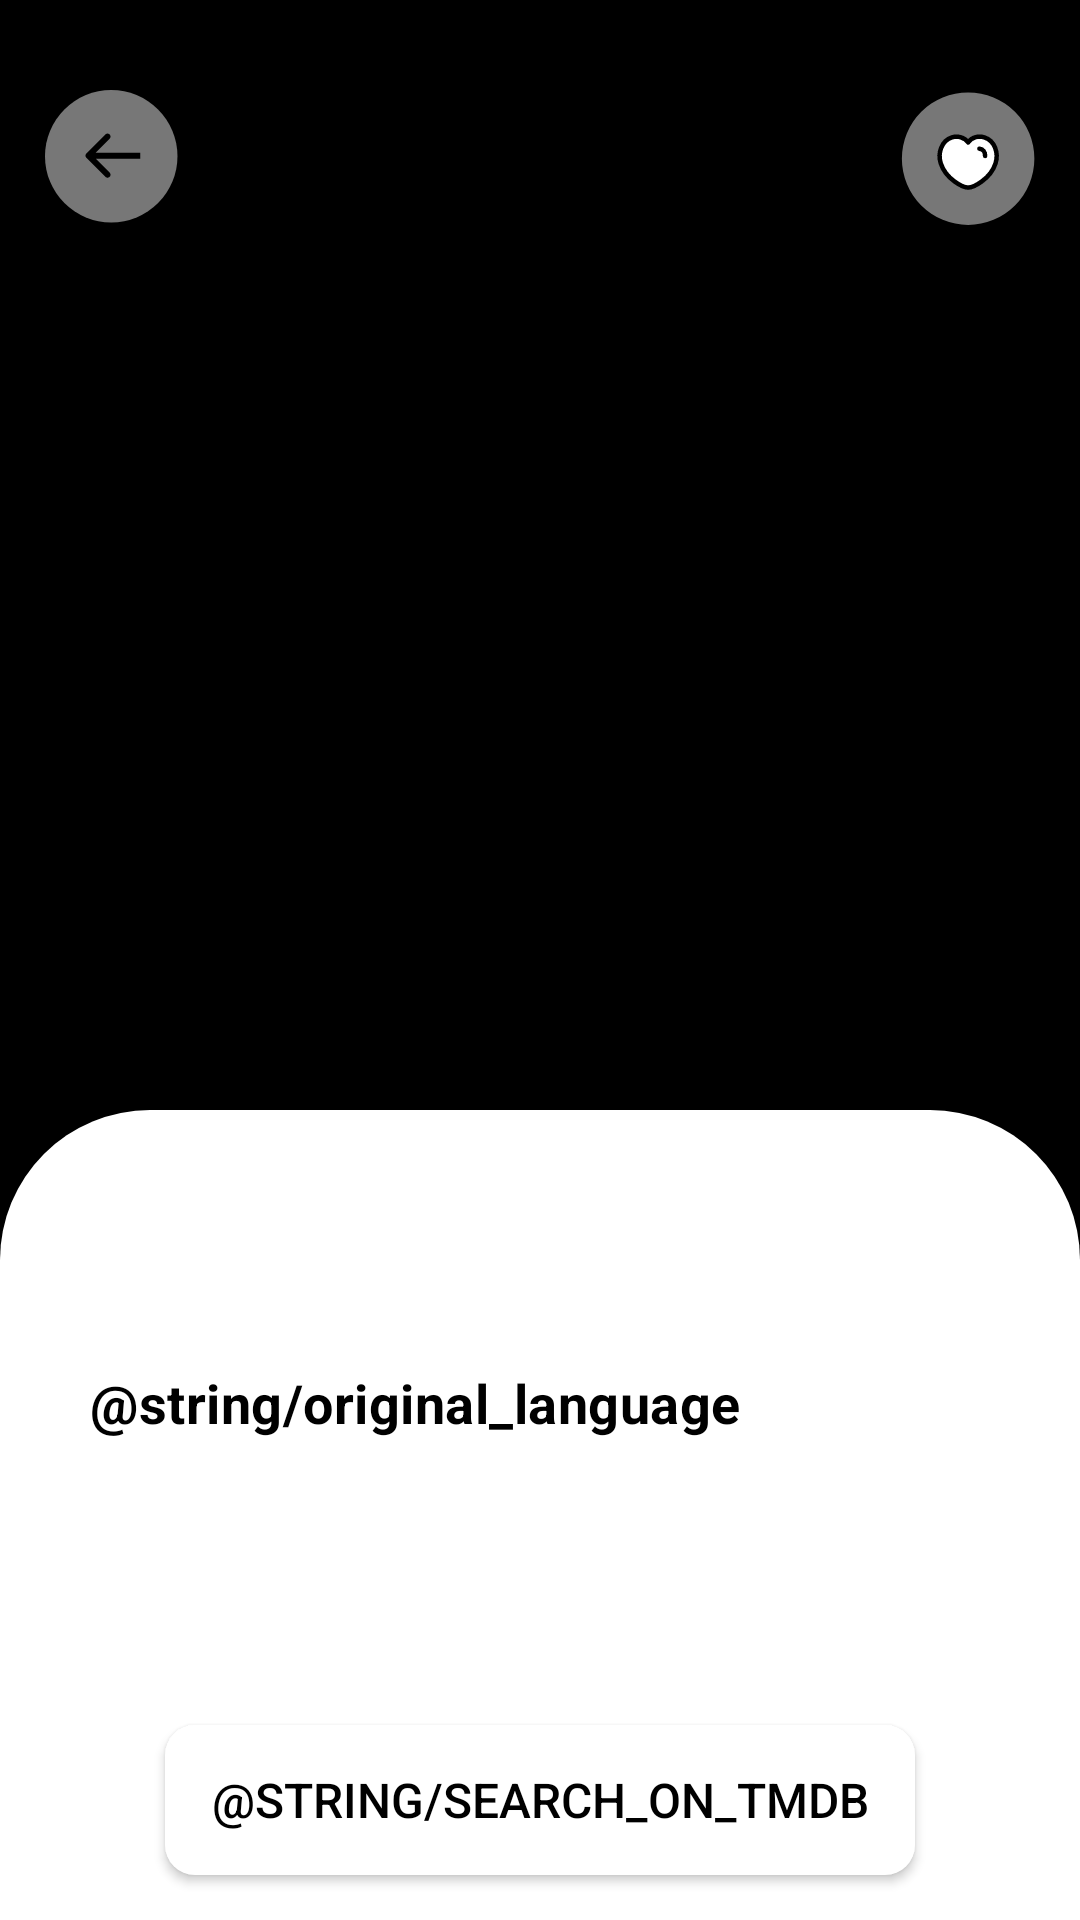

Android layout source for this screen:
<!-- AndroidManifest.xml: application theme Theme.biand.semestetral.splashScreenTheme -->
<!-- res/layout/movie_detail_fragment.xml -->
<?xml version="1.0" encoding="utf-8"?>
<androidx.constraintlayout.widget.ConstraintLayout xmlns:android="http://schemas.android.com/apk/res/android"
    xmlns:app="http://schemas.android.com/apk/res-auto"
    xmlns:tools="http://schemas.android.com/tools"
    android:id="@+id/book_detail_background"
    android:layout_width="match_parent"
    android:layout_height="match_parent"
    android:background="@color/black">

    <com.google.android.material.imageview.ShapeableImageView
        android:id="@+id/image_view"
        android:layout_width="@dimen/detail_img_width"
        android:layout_height="@dimen/detail_img_height"
        android:layout_marginTop="@dimen/detail_img_margin_top"
        android:layout_marginBottom="@dimen/detail_img_margin_bot"
        app:layout_constraintBottom_toTopOf="@id/scrollView"
        app:layout_constraintLeft_toLeftOf="parent"
        app:layout_constraintRight_toRightOf="parent"
        app:layout_constraintTop_toTopOf="parent"
        app:shapeAppearance="@style/ShapeAppearance.movieItem.poster" />


    <ImageButton
        android:id="@+id/back_btn"
        android:layout_width="wrap_content"
        android:layout_height="wrap_content"
        android:layout_marginStart="@dimen/detail_img_button_margin_start"
        android:layout_marginTop="@dimen/detail_img_button_margin_top"
        android:background="@null"
        android:src="@drawable/ic_back"
        app:layout_constraintEnd_toStartOf="@id/image_view"
        app:layout_constraintStart_toStartOf="parent"
        app:layout_constraintTop_toTopOf="parent" />

    <ImageButton
        android:id="@+id/like_btn"
        android:layout_width="wrap_content"
        android:layout_height="wrap_content"
        android:layout_marginTop="@dimen/detail_img_button_margin_top"
        android:layout_marginEnd="@dimen/detail_img_button_margin_end"
        android:background="@null"
        android:src="@drawable/ic_like_unselected"
        app:layout_constraintEnd_toEndOf="parent"
        app:layout_constraintStart_toEndOf="@id/image_view"
        app:layout_constraintTop_toTopOf="parent" />

    <ScrollView
        android:id="@+id/scrollView"
        android:layout_width="match_parent"
        android:layout_height="0dp"
        android:background="@drawable/movie_detail_text_background"
        android:fillViewport="true"
        app:layout_constraintBottom_toTopOf="@id/add_to_bag_wrapper"
        app:layout_constraintLeft_toLeftOf="parent"
        app:layout_constraintTop_toBottomOf="@id/image_view">

        <androidx.constraintlayout.widget.ConstraintLayout
            android:layout_width="match_parent"
            android:layout_height="wrap_content"
            android:padding="@dimen/detail_scroll_padding">

            <TextView
                android:id="@+id/txt_title"
                style="@style/TextAppearance.movieItem.Title"
                android:layout_width="0dp"
                android:layout_height="wrap_content"
                android:textColor="@color/black"
                android:textSize="30sp"
                app:layout_constraintLeft_toLeftOf="parent"
                app:layout_constraintTop_toTopOf="parent"
                tools:text="The Martian" />

            <TextView
                android:id="@+id/original_language"
                style="@style/TextAppearance.semestral.BookDetailText"
                android:layout_width="0dp"
                android:layout_height="wrap_content"
                android:layout_marginTop="@dimen/detail_text_margin"
                android:text="@string/original_language"
                android:textStyle="bold"
                app:layout_constraintStart_toStartOf="parent"
                app:layout_constraintTop_toBottomOf="@id/txt_title" />

            <TextView
                android:id="@+id/txt_original_language"
                style="@style/TextAppearance.semestral.BookDetailText"
                android:layout_width="0dp"
                android:layout_height="wrap_content"
                android:layout_marginStart="@dimen/detail_text_margin"
                android:layout_marginTop="@dimen/detail_text_margin"
                app:layout_constraintStart_toEndOf="@id/original_language"
                app:layout_constraintTop_toBottomOf="@id/txt_title" />

            <TextView
                android:id="@+id/txt_detail"
                style="@style/TextAppearance.semestral.BookDetailText"
                android:layout_width="0dp"
                android:layout_height="wrap_content"
                android:layout_marginTop="@dimen/detail_text_margin"
                android:lineSpacingMultiplier="1.5"
                app:layout_constraintBottom_toBottomOf="parent"
                app:layout_constraintEnd_toEndOf="parent"
                app:layout_constraintLeft_toLeftOf="parent"
                app:layout_constraintTop_toBottomOf="@id/original_language" />
        </androidx.constraintlayout.widget.ConstraintLayout>

    </ScrollView>

    <RelativeLayout
        android:id="@+id/add_to_bag_wrapper"
        android:layout_width="match_parent"
        android:layout_height="wrap_content"
        android:background="@color/colorPrimary"
        app:layout_constraintBottom_toBottomOf="parent"
        app:layout_constraintLeft_toLeftOf="parent"
        app:layout_constraintRight_toRightOf="parent"
        app:layout_constraintTop_toBottomOf="@id/scrollView">

        <androidx.appcompat.widget.AppCompatButton
            android:id="@+id/btn_add_to_watchlist"
            style="@style/ButtonStyle"
            android:layout_width="@dimen/detail_addWatchlist_button_width"
            android:layout_height="wrap_content"
            android:layout_centerInParent="true"
            android:layout_margin="@dimen/detail_addWatchlist_btn_margin"
            android:background="@drawable/normal_button"
            android:text="@string/search_on_tmdb" />
    </RelativeLayout>
</androidx.constraintlayout.widget.ConstraintLayout>
<!-- resources referenced by this layout -->
<resources>
  <color name="black">#FF000000</color>
  <color name="colorPrimary">#FFFFFFFF</color>
  <dimen name="detail_addWatchlist_btn_margin">15dp</dimen>
  <dimen name="detail_addWatchlist_button_width">250dp</dimen>
  <dimen name="detail_img_button_margin_end">20dp</dimen>
  <dimen name="detail_img_button_margin_start">20dp</dimen>
  <dimen name="detail_img_button_margin_top">30dp</dimen>
  <dimen name="detail_img_height">250dp</dimen>
  <dimen name="detail_img_margin_bot">50dp</dimen>
  <dimen name="detail_img_margin_top">70dp</dimen>
  <dimen name="detail_img_width">250dp</dimen>
  <dimen name="detail_scroll_padding">30dp</dimen>
  <dimen name="detail_text_margin">15dp</dimen>
  <!-- drawable ic_back (drawable) -->
  <vector xmlns:android="http://schemas.android.com/apk/res/android"
      android:width="45dp"
      android:height="45dp"
      android:viewportWidth="45"
      android:viewportHeight="45">
    <path
        android:pathData="M22.08,22.08m-22.08,0a22.08,22.08 0,1 1,44.16 0a22.08,22.08 0,1 1,-44.16 0"
        android:fillColor="#ffffff"
        android:fillAlpha="0.47"/>
    <path
  
        android:pathData="M13.7729,21.1729C13.3824,21.5634 13.3824,22.1966 13.7729,22.5871L20.1369,28.9511C20.5274,29.3416 21.1606,29.3416 21.5511,28.9511C21.9416,28.5605 21.9416,27.9274 21.5511,27.5369L15.8942,21.88L21.5511,16.2231C21.9416,15.8326 21.9416,15.1995 21.5511,14.8089C21.1606,14.4184 20.5274,14.4184 20.1369,14.8089L13.7729,21.1729ZM31.76,20.88L14.48,20.88L14.48,22.88L31.76,22.88L31.76,20.88Z"
        android:fillColor="#FF000000"
        />
  
  </vector>
  <!-- drawable movie_detail_text_background (drawable) -->
  <?xml version="1.0" encoding="utf-8"?>
  <shape xmlns:android="http://schemas.android.com/apk/res/android">
      <corners
          android:topLeftRadius="50dp"
          android:topRightRadius="50dp" />
      <solid android:color="@color/colorPrimary" />
  </shape>
  <!-- drawable normal_button (drawable) -->
  <?xml version="1.0" encoding="utf-8"?>
  <shape xmlns:android="http://schemas.android.com/apk/res/android"
      android:shape="rectangle">
      <corners android:radius="10dp" />
      <solid android:color="@color/colorPrimary" />
      <padding
          android:bottom="0dp"
          android:left="0dp"
          android:right="0dp"
          android:top="0dp" />
      <size
          android:width="100dp"
          android:height="50dp" />
  </shape>
  <style name="ButtonStyle">
          <item name="android:textStyle">normal</item>
          <item name="android:textSize">16sp</item>
          <item name="android:textColor">@color/black</item>
          <item name="cardCornerRadius">15dp</item>
      </style>
  <style name="ShapeAppearance.movieItem.poster" parent="ShapeAppearance.MaterialComponents.MediumComponent">
          <item name="cornerFamily">rounded</item>
          <item name="cornerSize">15dp</item>
      </style>
  <style name="TextAppearance.movieItem.Title" parent="TextAppearance.MaterialComponents.Subtitle1">
          <item name="android:textSize">24sp</item>
          <item name="android:textColor">@color/white</item>
          <item name="android:textStyle">bold</item>
      </style>
  <style name="TextAppearance.semestral.BookDetailText" parent="TextAppearance.MaterialComponents.Subtitle1">
          <item name="android:textSize">18sp</item>
          <item name="android:textColor">@color/black</item>
          <item name="android:textStyle">normal</item>
      </style>
  <style name="Theme.biand.semestetral.splashScreenTheme" parent="Theme.MaterialComponents.Light.NoActionBar">
          <item name="android:windowBackground">@drawable/netflix_splash_screen</item>
          <item name="android:statusBarColor">@color/black</item>
      </style>
  <color name="white">#FFFFFFFF</color>
</resources>
